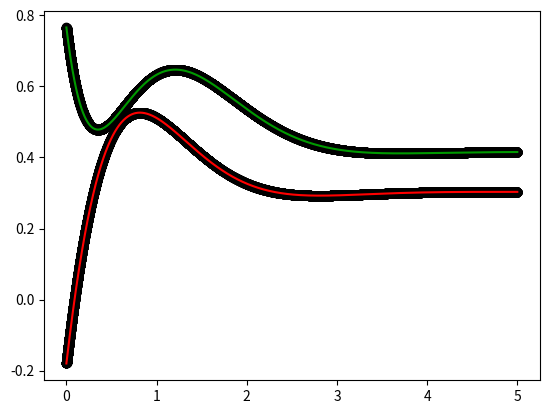

This figure's Python source:
import numpy as np
import matplotlib.pyplot as plt
from math import e, cos, sin, cosh, sinh, atan

steps = 50000
length = 5

delta = length/steps
t_values = np.arange(0, length, delta)
v_values = np.zeros(steps)
u_values = np.zeros(steps)

#Initial conditions, constants
v_0 = 5
u_0 = 0
s_0 = -4
I = 3
beta = 2
C = 10
D = 5

v_0 = -0.18
u_0 = 0.766
s_0 = 2.05
I = 0.718
beta = 1.995
C = 2.85
D = 2.077

v_values[0] = v_0
u_values[0] = u_0

#------------------------------------------------------------------------------

#Forward-Euler derivative calculation (can't mess that one up, but numerics can)
def dv(v, u, t):
    return I - v - u + (s_0 * e**(-beta * t))

def du(v, u, t):
    return C*v - D*u

for x in range(1, steps):
    v = v_values[x-1]
    u = u_values[x-1]
    t = t_values[x-1]
    v_values[x] = v_values[x-1] + delta * dv(v, u, t)
    u_values[x] = u_values[x-1] + delta * du(v, u, t)

#------------------------------------------------------------------------------
    
v_analytic = np.zeros(steps)
u_analytic = np.zeros(steps)

p = 0.5*(D+1)
q_proto = (D - 1)**2 - 4*C
if q_proto < 0:
    abs_q = 0.5*(-q_proto)**0.5
else:
    abs_q = 0.5*q_proto**0.5
q2 = 0.25*q_proto

#------------------------------------------------------------------------------

#Equations for v, u using the lambda formulation
#Something's wrong with these
#Not accounting for imaginary parts properly?
L1 = - p - abs_q
L2 = - p + abs_q

def ana_v_lambda(t):
    part_1 = (L2 + 1) * (I/L1 + s_0/(L1 + beta) + v_0) + u_0
    part_1 *= -e**(L1 * t)
    part_2 = (L1 + 1) * (I/L2 + s_0/(L2 + beta) + v_0) + u_0
    part_2 *= e**(L2 * t)
    part_beta = e**(-beta * t) * s_0
    part_beta *= (L2+1)/(L1+beta) - (L1+1)/(L2+beta)
    part_I = I * ((L2+1)/L1 - (L1+1)/L2)
    return (part_1 + part_2 + part_beta + part_I) / (L1 - L2)

def ana_u_lambda(t):
    #Something wrong here
    part_1 = (I/L1 + s_0/(L1 + beta) + v_0) + (L1 + 1) * u_0 / C
    part_1 *= e**(L1 * t)
    part_2 = (I/L2 + s_0/(L2 + beta) + v_0) + (L2 + 1) * u_0 / C
    part_2 *= -e**(L2 * t)
    part_beta = -e**(-beta * t) * s_0
    part_beta *= 1/(L1+beta) - 1/(L2+beta)
    part_I = -I * (1/L1 - 1/L2)
    return C * (part_1 + part_2 + part_beta + part_I) / (L1 - L2)

#------------------------------------------------------------------------------    

def c(x):
    if q2 < 0:
        return cos(x)
    else:
        return cosh(x)

def s(x):
    if q2 < 0:
        return sin(x)
    else:
        return sinh(x)

#Equations for v, u using the p, q formulation
#These ones work fine
def ana_v_pq(t):
    s_cluster = s_0 * (2*p - beta - 1) / (p**2 - q2 -2*p*beta + beta**2)
    I_cluster = I * (2*p - 1) / (p**2 - q2)
    part_c = v_0 - s_cluster - I_cluster
    part_c *= e**(-p * t) * c(abs_q * t)

    part_s = s_0 * (p**2 + q2 - p*(beta + 1) + beta) / (p**2 - q2 -2*p*beta + beta**2)
    part_s += I * (p**2 + q2 - p) / (p**2 - q2) + v_0 * (1 - p) + u_0
    part_s *= e**(-p * t) * s(abs_q * t) / abs_q

    part_beta = e**(-beta * t) * s_cluster
    return part_c - part_s + part_beta + I_cluster

#This had an error but I've fixed it
def ana_u_pq(t):
    s_cluster = C * s_0 / ((p - beta)**2 - q2)
    I_cluster = C * I / (p**2 - q2)
    
    part_c = u_0 - s_cluster - I_cluster
    part_c *= e**(-p * t) * cos(abs_q * t)

    part_s = (s_cluster * (p - beta)) + (I_cluster * p) + ((p - 1)* u_0) - C*v_0
    part_s *= e**(-p * t) * sin(abs_q * t) / abs_q

    part_beta = e**(-beta * t) * s_cluster
    return part_c - part_s + part_beta + I_cluster

#------------------------------------------------------------------------------

#Testing the version where we combine cos and sin together

#Functions for deriving coefficients
def part_c(v_0, s_0, u_0, I):
    return v_0 - coeff_synapse(s_0) - coeff_const(I)

#def part_s(v_0, s_0, u_0, I):
#    return -((s_0 * (p**2 + q2 - p*(beta + 1) + beta)) \
#           + (I * (p**2 + q2 - p) / (p**2 - q2) + v_0 * (1 - p) + u_0) / abs_q)

    #There was some error in the original form of this
def part_s(v_0, s_0, u_0, I):
    value = s_0 * (p**2 + q2 - p*(beta + 1) + beta) / ((p - beta)**2 - q2)
    value += I * (p**2 + q2 - p) / (p**2 - q2) + v_0 * (1 - p) + u_0
    value /= -abs_q
    return value
    
def coeff_trig(v_0, s_0, u_0, I):
    #Coefficient of the "trigonometric" terms in the true voltage equation
    #Though it's the same if they're not trigonometric, actually
    c_part = part_c(v_0, s_0, u_0, I)
    s_part = part_s(v_0, s_0, u_0, I)
    if (c_part >= 0):
        sign = 1
    else:
        sign = -1
    return sign * ((c_part**2 + s_part**2)**0.5)

def trig_phase(v_0, s_0, u_0, I):
    #Calculates the phase offset of the trigonometric/hyperbolic terms
    c_part = part_c(v_0, s_0, u_0, I)
    s_part = part_s(v_0, s_0, u_0, I)
    if q2 < 0:
        #Trigonometric case
        return atan(-s_part/c_part)
    else:
        #Hyperbolic case
        return atanh(s_part/c_part)
    #TODO: what if c_part = 0?

def coeff_synapse(s_0):
    #Coefficient of the synapse decay term in the true voltage equation
    #Same as ana_pq as long as brackets expand OK
    return s_0 * (2*p - beta - 1) / ((p - beta)**2 - q2)

def coeff_const(I):
    #Long term limit in the true voltage equation
    #Same as ana_pq
    return I * (2*p - 1) / (p**2 - q2)

#Functions for the actual value of v and u
def get_vt(t, v_0, s_0, u_0, I):
    """Calculates v(t) from initial conditions"""
    T = coeff_trig(v_0, s_0, u_0, I)
    theta = trig_phase(v_0, s_0, u_0, I)
    B = coeff_synapse(s_0)
    K = coeff_const(I)
    return T*(e**(-p * t))*cos(abs_q*t + theta) + B*e**(-beta * t) + K
    #Seems like it has to be cos(q(t + theta)) rather than cos(qt + theta)?
    #Or not?

def get_ut(t, v_0, s_0, u_0, I):
    """Calculates u(t) from initial conditions"""
    s_cluster = C * s_0 / ((p - beta)**2 - q2)
    I_cluster = C * I / (p**2 - q2)
    
    part_c = u_0 - s_cluster - I_cluster
    part_c *= e**(-p * t) * cos(abs_q * t)

    part_s = (s_cluster * (p - beta)) + (I_cluster * p) + ((p - 1)* u_0) - C*v_0
    part_s *= e**(-p * t) * sin(abs_q * t) / abs_q

    part_beta = e**(-beta * t) * s_cluster
    return part_c - part_s + part_beta + I_cluster

#------------------------------------------------------------------------------
    
for x in range(0, steps):
    #v_analytic[x] = ana_v_pq(t_values[x])
    #u_analytic[x] = ana_u_pq(t_values[x])
    if q2 >= 0:
        print("Error: not in oscillatory regime")
    v_analytic[x] = get_vt(t_values[x], v_0, s_0, u_0, I)
    u_analytic[x] = get_ut(t_values[x], v_0, s_0, u_0, I)

plt.figure()
x_axis = t_values
y1_axis = v_values
y2_axis = u_values
y3_axis = v_analytic
y4_axis = u_analytic
plt.plot(x_axis, y1_axis, c="#ff0000")  #  Red is v(t), Euler
plt.plot(x_axis, y2_axis, c="#009900")  #Green is u(t), Euler
plt.scatter(x_axis, y3_axis, c="#000000")
plt.scatter(x_axis, y4_axis, c="#000000")
plt.show()
